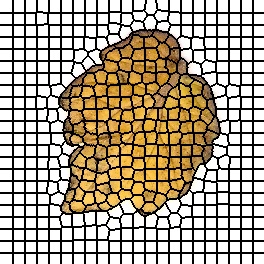

The data file committed next to this chart (first rows):
0, 0, 0, 0, 0, 0, 0, 0, 0, 0, 0, 0, 0, 1, 1, 1, 1, 1, 1, 1, 1, 1, 1, 1
0, 0, 0, 0, 0, 0, 0, 0, 0, 0, 0, 0, 0, 1, 1, 1, 1, 1, 1, 1, 1, 1, 1, 1
0, 0, 0, 0, 0, 0, 0, 0, 0, 0, 0, 0, 0, 1, 1, 1, 1, 1, 1, 1, 1, 1, 1, 1
0, 0, 0, 0, 0, 0, 0, 0, 0, 0, 0, 0, 0, 1, 1, 1, 1, 1, 1, 1, 1, 1, 1, 1
0, 0, 0, 0, 0, 0, 0, 0, 0, 0, 0, 0, 0, 1, 1, 1, 1, 1, 1, 1, 1, 1, 1, 1
0, 0, 0, 0, 0, 0, 0, 0, 0, 0, 0, 0, 0, 1, 1, 1, 1, 1, 1, 1, 1, 1, 1, 1
0, 0, 0, 0, 0, 0, 0, 0, 0, 0, 0, 0, 0, 1, 1, 1, 1, 1, 1, 1, 1, 1, 1, 1
0, 0, 0, 0, 0, 0, 0, 0, 0, 0, 0, 0, 0, 1, 1, 1, 1, 1, 1, 1, 1, 1, 1, 1
0, 0, 0, 0, 0, 0, 0, 0, 0, 0, 0, 0, 0, 1, 1, 1, 1, 1, 1, 1, 1, 1, 1, 1
0, 0, 0, 0, 0, 0, 0, 0, 0, 0, 0, 0, 0, 1, 1, 1, 1, 1, 1, 1, 1, 1, 1, 1
0, 0, 0, 0, 0, 0, 0, 0, 0, 0, 0, 0, 0, 1, 1, 1, 1, 1, 1, 1, 1, 1, 1, 1
0, 0, 0, 0, 0, 0, 0, 0, 0, 0, 0, 0, 0, 1, 1, 1, 1, 1, 1, 1, 1, 1, 1, 1
0, 0, 0, 0, 0, 0, 0, 0, 0, 0, 0, 0, 0, 1, 1, 1, 1, 1, 1, 1, 1, 1, 1, 1
27, 27, 27, 27, 27, 27, 27, 27, 27, 27, 27, 27, 27, 28, 28, 28, 28, 28, 28, 28, 28, 28, 28, 28
27, 27, 27, 27, 27, 27, 27, 27, 27, 27, 27, 27, 27, 28, 28, 28, 28, 28, 28, 28, 28, 28, 28, 28
27, 27, 27, 27, 27, 27, 27, 27, 27, 27, 27, 27, 27, 28, 28, 28, 28, 28, 28, 28, 28, 28, 28, 28
27, 27, 27, 27, 27, 27, 27, 27, 27, 27, 27, 27, 27, 28, 28, 28, 28, 28, 28, 28, 28, 28, 28, 28
27, 27, 27, 27, 27, 27, 27, 27, 27, 27, 27, 27, 27, 28, 28, 28, 28, 28, 28, 28, 28, 28, 28, 28
27, 27, 27, 27, 27, 27, 27, 27, 27, 27, 27, 27, 27, 28, 28, 28, 28, 28, 28, 28, 28, 28, 28, 28
27, 27, 27, 27, 27, 27, 27, 27, 27, 27, 27, 27, 27, 28, 28, 28, 28, 28, 28, 28, 28, 28, 28, 28
27, 27, 27, 27, 27, 27, 27, 27, 27, 27, 27, 27, 27, 28, 28, 28, 28, 28, 28, 28, 28, 28, 28, 28
27, 27, 27, 27, 27, 27, 27, 27, 27, 27, 27, 27, 27, 28, 28, 28, 28, 28, 28, 28, 28, 28, 28, 28
27, 27, 27, 27, 27, 27, 27, 27, 27, 27, 27, 27, 27, 28, 28, 28, 28, 28, 28, 28, 28, 28, 28, 28
27, 27, 27, 27, 27, 27, 27, 27, 27, 27, 27, 27, 27, 28, 28, 28, 28, 28, 28, 28, 28, 28, 28, 28
27, 27, 27, 27, 27, 27, 27, 27, 27, 27, 27, 27, 27, 28, 28, 28, 28, 28, 28, 28, 28, 28, 28, 28
48, 48, 48, 48, 48, 48, 48, 48, 48, 48, 48, 48, 48, 49, 49, 49, 49, 49, 49, 49, 49, 49, 49, 49
48, 48, 48, 48, 48, 48, 48, 48, 48, 48, 48, 48, 48, 49, 49, 49, 49, 49, 49, 49, 49, 49, 49, 49
48, 48, 48, 48, 48, 48, 48, 48, 48, 48, 48, 48, 48, 49, 49, 49, 49, 49, 49, 49, 49, 49, 49, 49
48, 48, 48, 48, 48, 48, 48, 48, 48, 48, 48, 48, 48, 49, 49, 49, 49, 49, 49, 49, 49, 49, 49, 49
48, 48, 48, 48, 48, 48, 48, 48, 48, 48, 48, 48, 48, 49, 49, 49, 49, 49, 49, 49, 49, 49, 49, 49
48, 48, 48, 48, 48, 48, 48, 48, 48, 48, 48, 48, 48, 49, 49, 49, 49, 49, 49, 49, 49, 49, 49, 49
48, 48, 48, 48, 48, 48, 48, 48, 48, 48, 48, 48, 48, 49, 49, 49, 49, 49, 49, 49, 49, 49, 49, 49
48, 48, 48, 48, 48, 48, 48, 48, 48, 48, 48, 48, 48, 49, 49, 49, 49, 49, 49, 49, 49, 49, 49, 49
48, 48, 48, 48, 48, 48, 48, 48, 48, 48, 48, 48, 48, 49, 49, 49, 49, 49, 49, 49, 49, 49, 49, 49
48, 48, 48, 48, 48, 48, 48, 48, 48, 48, 48, 48, 48, 49, 49, 49, 49, 49, 49, 49, 49, 49, 49, 49
48, 48, 48, 48, 48, 48, 48, 48, 48, 48, 48, 48, 48, 49, 49, 49, 49, 49, 49, 49, 49, 49, 49, 49
48, 48, 48, 48, 48, 48, 48, 48, 48, 48, 48, 48, 48, 49, 49, 49, 49, 49, 49, 49, 49, 49, 49, 49
73, 73, 73, 73, 73, 73, 73, 73, 73, 73, 73, 73, 73, 74, 74, 74, 74, 74, 74, 74, 74, 74, 74, 74
73, 73, 73, 73, 73, 73, 73, 73, 73, 73, 73, 73, 73, 74, 74, 74, 74, 74, 74, 74, 74, 74, 74, 74
73, 73, 73, 73, 73, 73, 73, 73, 73, 73, 73, 73, 73, 74, 74, 74, 74, 74, 74, 74, 74, 74, 74, 74
73, 73, 73, 73, 73, 73, 73, 73, 73, 73, 73, 73, 73, 74, 74, 74, 74, 74, 74, 74, 74, 74, 74, 74
73, 73, 73, 73, 73, 73, 73, 73, 73, 73, 73, 73, 73, 74, 74, 74, 74, 74, 74, 74, 74, 74, 74, 74
73, 73, 73, 73, 73, 73, 73, 73, 73, 73, 73, 73, 73, 74, 74, 74, 74, 74, 74, 74, 74, 74, 74, 74
73, 73, 73, 73, 73, 73, 73, 73, 73, 73, 73, 73, 73, 74, 74, 74, 74, 74, 74, 74, 74, 74, 74, 74
73, 73, 73, 73, 73, 73, 73, 73, 73, 73, 73, 73, 73, 74, 74, 74, 74, 74, 74, 74, 74, 74, 74, 74
73, 73, 73, 73, 73, 73, 73, 73, 73, 73, 73, 73, 73, 74, 74, 74, 74, 74, 74, 74, 74, 74, 74, 74
73, 73, 73, 73, 73, 73, 73, 73, 73, 73, 73, 73, 73, 74, 74, 74, 74, 74, 74, 74, 74, 74, 74, 74
73, 73, 73, 73, 73, 73, 73, 73, 73, 73, 73, 73, 73, 74, 74, 74, 74, 74, 74, 74, 74, 74, 74, 74
73, 73, 73, 73, 73, 73, 73, 73, 73, 73, 73, 73, 73, 74, 74, 74, 74, 74, 74, 74, 74, 74, 74, 74
96, 96, 96, 96, 96, 96, 96, 96, 96, 96, 96, 96, 96, 97, 97, 97, 97, 97, 97, 97, 97, 97, 97, 97
96, 96, 96, 96, 96, 96, 96, 96, 96, 96, 96, 96, 96, 97, 97, 97, 97, 97, 97, 97, 97, 97, 97, 97
96, 96, 96, 96, 96, 96, 96, 96, 96, 96, 96, 96, 96, 97, 97, 97, 97, 97, 97, 97, 97, 97, 97, 97
96, 96, 96, 96, 96, 96, 96, 96, 96, 96, 96, 96, 96, 97, 97, 97, 97, 97, 97, 97, 97, 97, 97, 97
96, 96, 96, 96, 96, 96, 96, 96, 96, 96, 96, 96, 96, 97, 97, 97, 97, 97, 97, 97, 97, 97, 97, 97
96, 96, 96, 96, 96, 96, 96, 96, 96, 96, 96, 96, 96, 97, 97, 97, 97, 97, 97, 97, 97, 97, 97, 97
96, 96, 96, 96, 96, 96, 96, 96, 96, 96, 96, 96, 96, 97, 97, 97, 97, 97, 97, 97, 97, 97, 97, 97
96, 96, 96, 96, 96, 96, 96, 96, 96, 96, 96, 96, 96, 97, 97, 97, 97, 97, 97, 97, 97, 97, 97, 97
96, 96, 96, 96, 96, 96, 96, 96, 96, 96, 96, 96, 96, 97, 97, 97, 97, 97, 97, 97, 97, 97, 97, 97
96, 96, 96, 96, 96, 96, 96, 96, 96, 96, 96, 96, 96, 97, 97, 97, 97, 97, 97, 97, 97, 97, 97, 97
96, 96, 96, 96, 96, 96, 96, 96, 96, 96, 96, 96, 96, 97, 97, 97, 97, 97, 97, 97, 97, 97, 97, 97
96, 96, 96, 96, 96, 96, 96, 96, 96, 96, 96, 96, 96, 97, 97, 97, 97, 97, 97, 97, 97, 97, 97, 97
... 203 more rows
